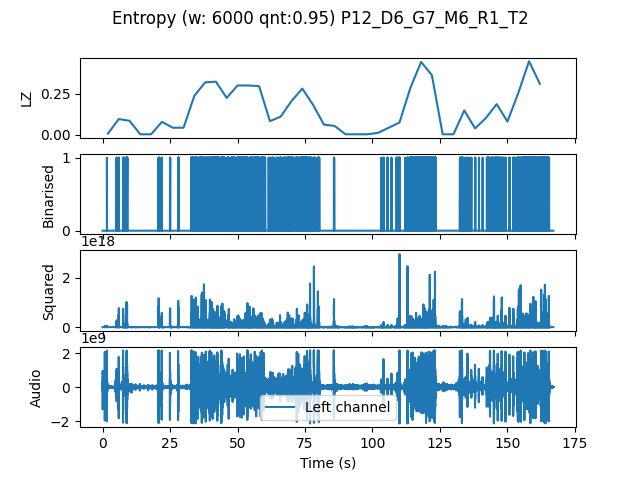

The data file committed next to this chart (first rows):
, t0, LZ, CTW
mean, 250560, 0.1498, 0.1825
0.0, 0.0, 0.008367, 0.002385
4.0, 4.0, 0.09622, 0.1309
8.0, 8.0, 0.08576, 0.1055
12.0, 12.0, 0.004184, 0.0004299
16.0, 16.0, 0.004184, 0.0004299
20.0, 20.0, 0.07949, 0.1022
24.0, 24.0, 0.04393, 0.09673
28.0, 28.0, 0.04393, 0.04634
32.0, 32.0, 0.2364, 0.282
36.0, 36.0, 0.318, 0.355
40.0, 40.0, 0.3221, 0.3786
44.0, 44.0, 0.2238, 0.2432
48.0, 48.0, 0.2991, 0.3402
52.0, 52.0, 0.2991, 0.3443
56.0, 56.0, 0.2949, 0.3205
60.0, 60.0, 0.08367, 0.1016
64.0, 64.0, 0.1109, 0.1443
68.0, 68.0, 0.205, 0.3099
72.0, 72.0, 0.2803, 0.3027
76.0, 76.0, 0.182, 0.2317
80.0, 80.0, 0.06275, 0.08081
84.0, 84.0, 0.05439, 0.05797
88.0, 88.0, 0.004184, 0.0004299
92.0, 92.0, 0.004184, 0.0004299
96.0, 96.0, 0.004184, 0.0004299
100.0, 100.0, 0.01255, 0.006784
104.0, 104.0, 0.04393, 0.04312
108.0, 108.0, 0.0753, 0.1145
112.0, 112.0, 0.2824, 0.3276
116.0, 116.0, 0.4414, 0.4774
120.0, 120.0, 0.3619, 0.5927
124.0, 124.0, 0.004184, 0.0004299
128.0, 128.0, 0.004184, 0.0004299
132.0, 132.0, 0.1485, 0.211
136.0, 136.0, 0.03974, 0.04491
140.0, 140.0, 0.1025, 0.1187
144.0, 144.0, 0.1862, 0.2429
148.0, 148.0, 0.08158, 0.1049
152.0, 152.0, 0.2531, 0.291
156.0, 156.0, 0.4456, 0.4846
160.0, 160.0, 0.3096, 0.4417
